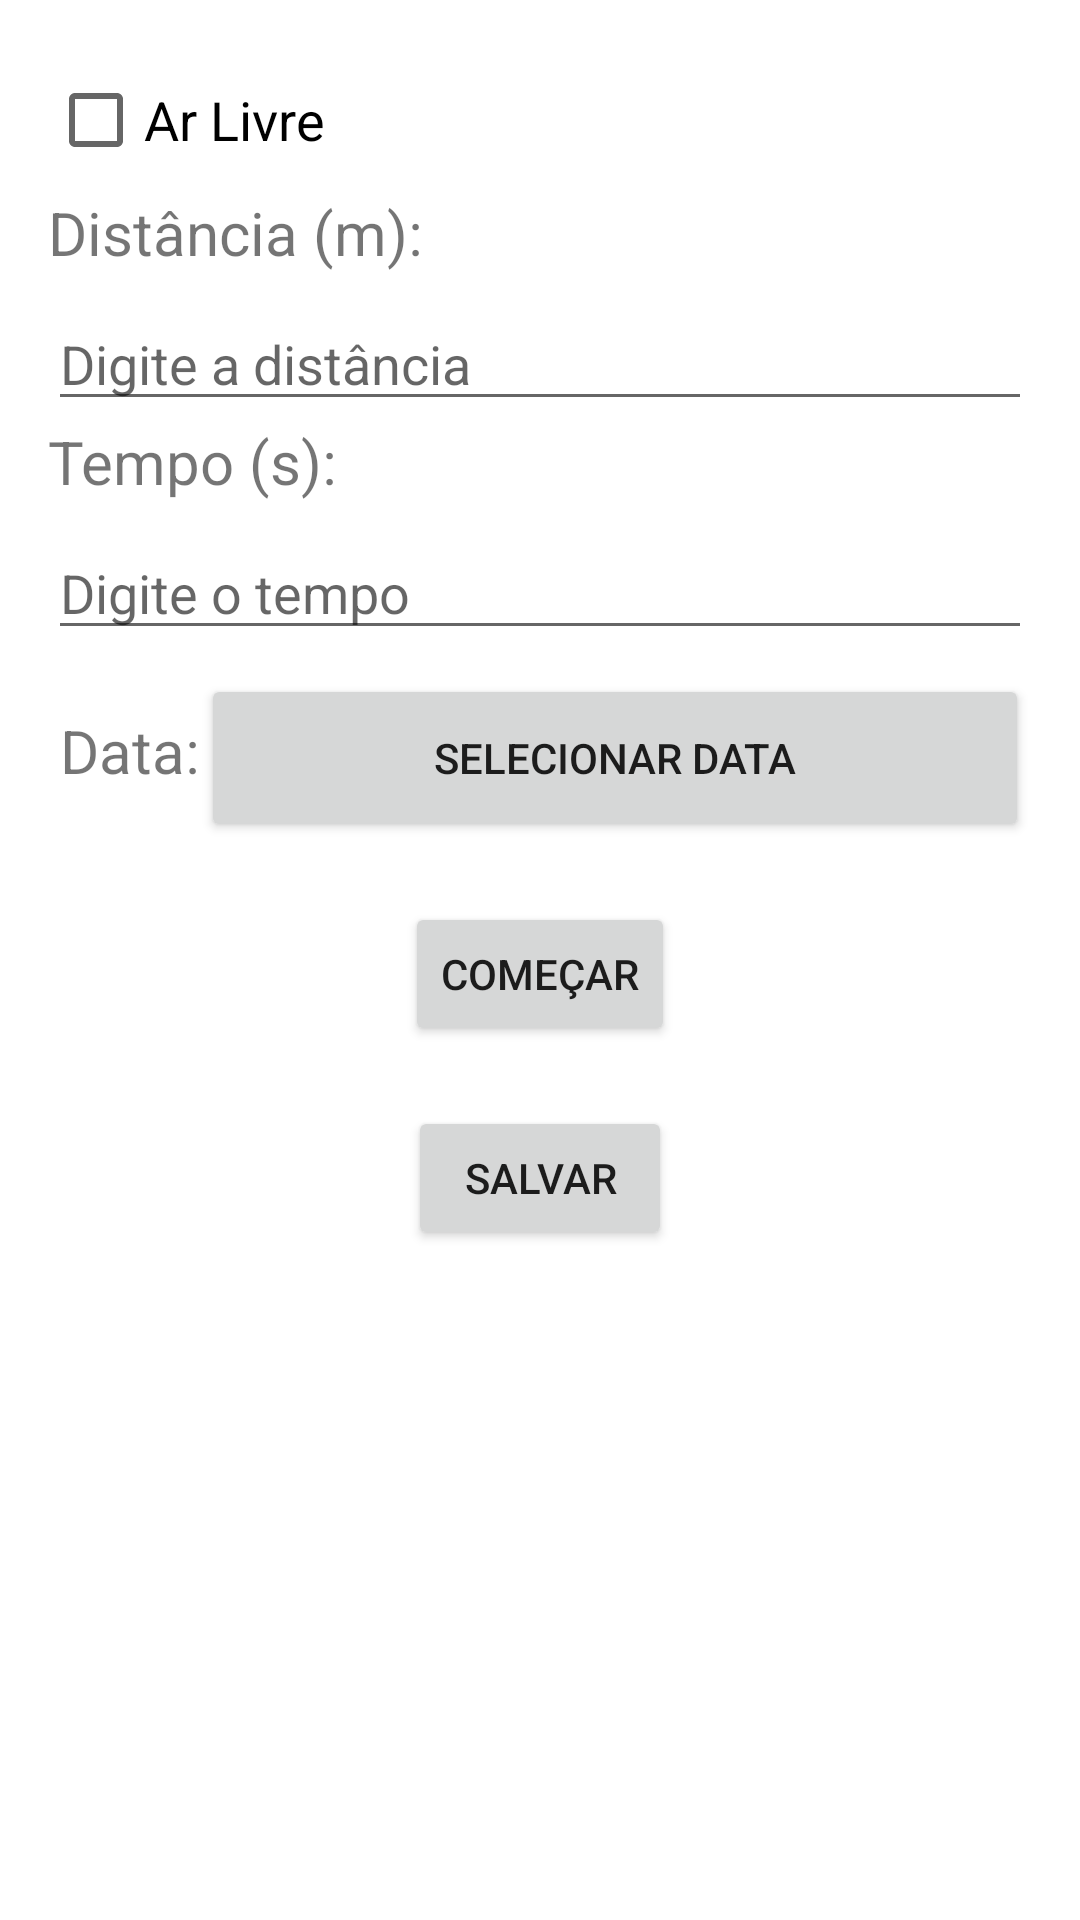

Here is an Android app screen rendered from its layout file. Give the layout XML and the strings, colors and styles it references.
<!-- AndroidManifest.xml: application theme Theme.Agenda_Exercicio -->
<!-- res/layout/activity_new_exercicio_tempo.xml -->
<androidx.constraintlayout.widget.ConstraintLayout
    xmlns:android="http://schemas.android.com/apk/res/android"
    xmlns:app="http://schemas.android.com/apk/res-auto"
    xmlns:tools="http://schemas.android.com/tools"
    android:layout_width="match_parent"
    android:layout_height="match_parent"
    android:padding="16dp">

    <CheckBox
        android:id="@+id/checkBoxLocation"
        android:layout_width="wrap_content"
        android:layout_height="wrap_content"
        android:checked="false"
        android:text="Ar Livre"
        android:textSize="18sp"
        app:layout_constraintStart_toStartOf="parent"
        app:layout_constraintTop_toTopOf="parent" />

    <TextView
        android:id="@+id/textViewDistance"
        android:layout_width="wrap_content"
        android:layout_height="wrap_content"
        android:text="Distância (m):"
        android:textSize="20sp"
        app:layout_constraintStart_toStartOf="parent"
        app:layout_constraintTop_toBottomOf="@+id/checkBoxLocation"
        app:layout_constraintVertical_bias="0.2" />

    <EditText
        android:id="@+id/editTextDistance"
        android:layout_width="match_parent"
        android:layout_height="wrap_content"
        android:layout_marginTop="8dp"
        android:hint="Digite a distância"
        android:inputType="number"
        app:layout_constraintEnd_toEndOf="parent"
        app:layout_constraintStart_toStartOf="parent"
        app:layout_constraintTop_toBottomOf="@+id/textViewDistance" />

    <TextView
        android:id="@+id/textViewTime"
        android:layout_width="wrap_content"
        android:layout_height="wrap_content"
        android:text="Tempo (s):"
        android:textSize="20sp"
        app:layout_constraintStart_toStartOf="parent"
        app:layout_constraintTop_toBottomOf="@+id/editTextDistance"
        app:layout_constraintVertical_bias="0.2" />

    <EditText
        android:id="@+id/editTextTime"
        android:layout_width="match_parent"
        android:layout_height="wrap_content"
        android:layout_marginTop="8dp"
        android:hint="Digite o tempo"
        android:inputType="number"
        app:layout_constraintEnd_toEndOf="parent"
        app:layout_constraintStart_toStartOf="parent"
        app:layout_constraintTop_toBottomOf="@+id/textViewTime" />

    <TextView
        android:id="@+id/textViewDate"
        android:layout_width="wrap_content"
        android:layout_height="wrap_content"
        android:layout_marginStart="4dp"
        android:layout_marginTop="20dp"
        android:text="Data:"
        android:textSize="20sp"
        app:layout_constraintStart_toStartOf="parent"
        app:layout_constraintTop_toBottomOf="@+id/editTextTime" />

    <Button
        android:id="@+id/buttonSelectDate"
        android:layout_width="276dp"
        android:layout_height="56dp"
        android:layout_marginTop="8dp"
        android:text="Selecionar Data"
        app:layout_constraintEnd_toEndOf="parent"
        app:layout_constraintHorizontal_bias="0.323"
        app:layout_constraintStart_toEndOf="@+id/textViewDate"
        app:layout_constraintTop_toBottomOf="@+id/editTextTime" />

    <Button
        android:id="@+id/buttonSave"
        android:layout_width="wrap_content"
        android:layout_height="wrap_content"
        android:layout_marginTop="20dp"
        android:text="Salvar"
        app:layout_constraintEnd_toEndOf="parent"
        app:layout_constraintStart_toStartOf="parent"
        app:layout_constraintTop_toBottomOf="@+id/buttonStartStop" />

    <Button
        android:id="@+id/buttonStartStop"
        android:layout_width="wrap_content"
        android:layout_height="wrap_content"
        android:layout_marginTop="20dp"
        android:text="Começar"
        app:layout_constraintEnd_toEndOf="parent"
        app:layout_constraintStart_toStartOf="parent"
        app:layout_constraintTop_toBottomOf="@+id/buttonSelectDate" />


</androidx.constraintlayout.widget.ConstraintLayout>
<!-- resources referenced by this layout -->
<resources>
  <style name="Theme.Agenda_Exercicio" parent="Theme.MaterialComponents.DayNight.DarkActionBar">
          
          <item name="colorPrimary">@color/black</item>
          <item name="colorPrimaryVariant">@color/purple_700</item>
          <item name="colorOnPrimary">@color/white</item>
          
          <item name="colorSecondary">@color/teal_200</item>
          <item name="colorSecondaryVariant">@color/teal_700</item>
          <item name="colorOnSecondary">@color/black</item>
          
          <item name="android:statusBarColor">?attr/colorPrimaryVariant</item>
          
      </style>
  <!-- not gathered from this repository: default colours our renderer supplied (Android Studio template values) -->
  <color name="purple_700">#FF3700B3</color>
  <color name="teal_200">#FF03DAC5</color>
  <color name="teal_700">#FF018786</color>
  <color name="black">#FF000000</color>
  <color name="white">#FFFFFFFF</color>
</resources>
